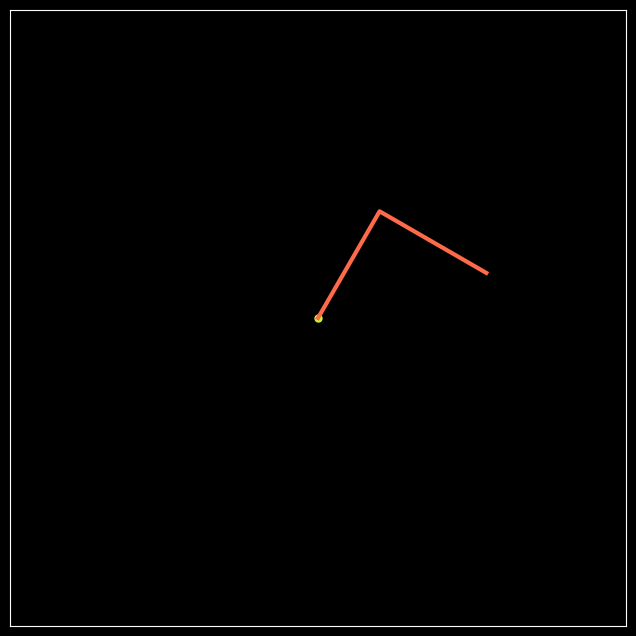

This figure's Python source: (Note: this script raises an exception after producing the figure.)
"""
This is a beginner-friendly implimentation
of double pendulum using euler method
the derivation of equations can be found here:
https://www.myphysicslab.com/pendulum/double-pendulum-en.html
"""

import numpy as np
from tqdm import tqdm
import matplotlib.pyplot as plt
from matplotlib import animation

L1 = 1.0
L2 = 1.0
m1 = 1.0
m2 = 1.0
g  = 9.8

def theta1_dot(theta1, theta2, omega1, omega2):
    return omega1

def theta2_dot(theta1, theta2, omega1, omega2):
    return omega2

def omega1_dot(theta1, theta2, omega1, omega2):
    num = -g*(2*m1 + m2)*np.sin(theta1) - m2*g*np.sin(theta1 - 2*theta2) - \
           2*np.sin(theta1 - theta2)*m2*(omega2**2*L2 + omega1**2*L1*np.cos(theta1 - theta2))
    den = L1*(2*m1 + m2 - m2*np.cos(2*theta1 - 2*theta2))

    return num/den

def omega2_dot(theta1, theta2, omega1, omega2):
    num = 2*np.sin(theta1 - theta2)*(omega1**2*L1*(m1 + m2) + g*(m1+m2)*np.cos(theta1) +\
        omega2**2*L2*m2*np.cos(theta1 - theta2))
    den = L1*(2*m1 + m2 - m2*np.cos(2*theta1 - 2*theta2))

    return num/den

# #################################################################################

t0 = 0.0
tf = 10.0
N  = 10000
T  = np.linspace(t0, tf, N)
dt = T[1] - T[0]

# creating arrays
theta1 = np.zeros(N, dtype=float)
theta2 = np.zeros(N, dtype=float)
omega1 = np.zeros(N, dtype=float)
omega2 = np.zeros(N, dtype=float)

# initial conditions
theta10 = 5*np.pi/6
theta20 = np.pi/3
omega10 = 0.0
omega20 = 0.0

theta1[0] = theta10
theta2[0] = theta20
omega1[0] = omega10
omega2[0] = omega20


# iteration
for i in tqdm(range(1, N)):
    theta10_next = theta10 + theta1_dot(theta10, theta20, omega10, omega20)*dt
    theta20_next = theta20 + theta2_dot(theta10, theta20, omega10, omega20)*dt
    omega10_next = omega10 + omega1_dot(theta10, theta20, omega10, omega20)*dt
    omega20_next = omega20 + omega2_dot(theta10, theta20, omega10, omega20)*dt

    theta10 = theta10_next
    theta20 = theta20_next
    omega10 = omega10_next
    omega20 = omega20_next

    theta1[i] = theta10
    theta2[i] = theta20
    omega1[i] = omega10
    omega2[i] = omega20

# plt.figure(0)
# plt.plot(T, theta1, T, omega1)
# plt.figure(1)
# plt.plot(T, theta2, T, omega2)
# plt.show()

# ##############################################################################
fps = 60
fig = plt.figure(2, figsize=(8, 8))
plt.style.use("dark_background")
ax = plt.axes(xlim=(-(L1 + L2 + 0.5), L1 + L2 + 0.5),\
              ylim=(-(L1 + L2 + 0.5), L1 + L2 + 0.5))
ax.set_aspect('equal')
ax.get_xaxis().set_visible(False)
ax.get_yaxis().set_visible(False)

ax.plot(0, 0, 'o', ms=5, c='#BCFF21')


line = ax.plot([], [], '-', lw=3, c=f'#FF6A49')[0]
m1 = ax.plot([], [], 'o', ms=5, c=f'#FF6A49')[0]
m2 = ax.plot([], [], 'o', ms=15, c=f'#FF6A49')[0]
traces = ax.plot([], [], 'o', ms =1, c=f'#FF6A49')[0]

x1 =  L1*np.sin(theta1)
y1 = -L1*np.cos(theta1)
x2 = x1 + L2*np.sin(theta2)
y2 = y1 - L2*np.cos(theta2)

skip = int(1 /(fps* dt))   # 50 fps (0.02 frames per second)
def animate(i):
    i *= skip
    x1i = x1[i]
    x2i = x2[i]
    y1i = y1[i]
    y2i = y2[i]
    line.set_data([0, x1i, x2i], [0, y1i, y2i])
    m1.set_data(x1i, y1i)
    m2.set_data(x2i, y2i)
    traces.set_data(x2[max(0, i-100*skip):i:skip],\
                       y2[max(0, i-100*skip):i:skip])

    return line , m1 , m2 , traces

anim = animation.FuncAnimation(
        fig=fig,
        func=animate,
        frames=len(theta1)//skip,
        interval=20,
        blit=True,
    )

plt.show()
# writer = animation.FFMpegWriter(fps=fps, bitrate=-1)
# anim.save("./output/double_pendulum_black.mp4", writer=writer)
